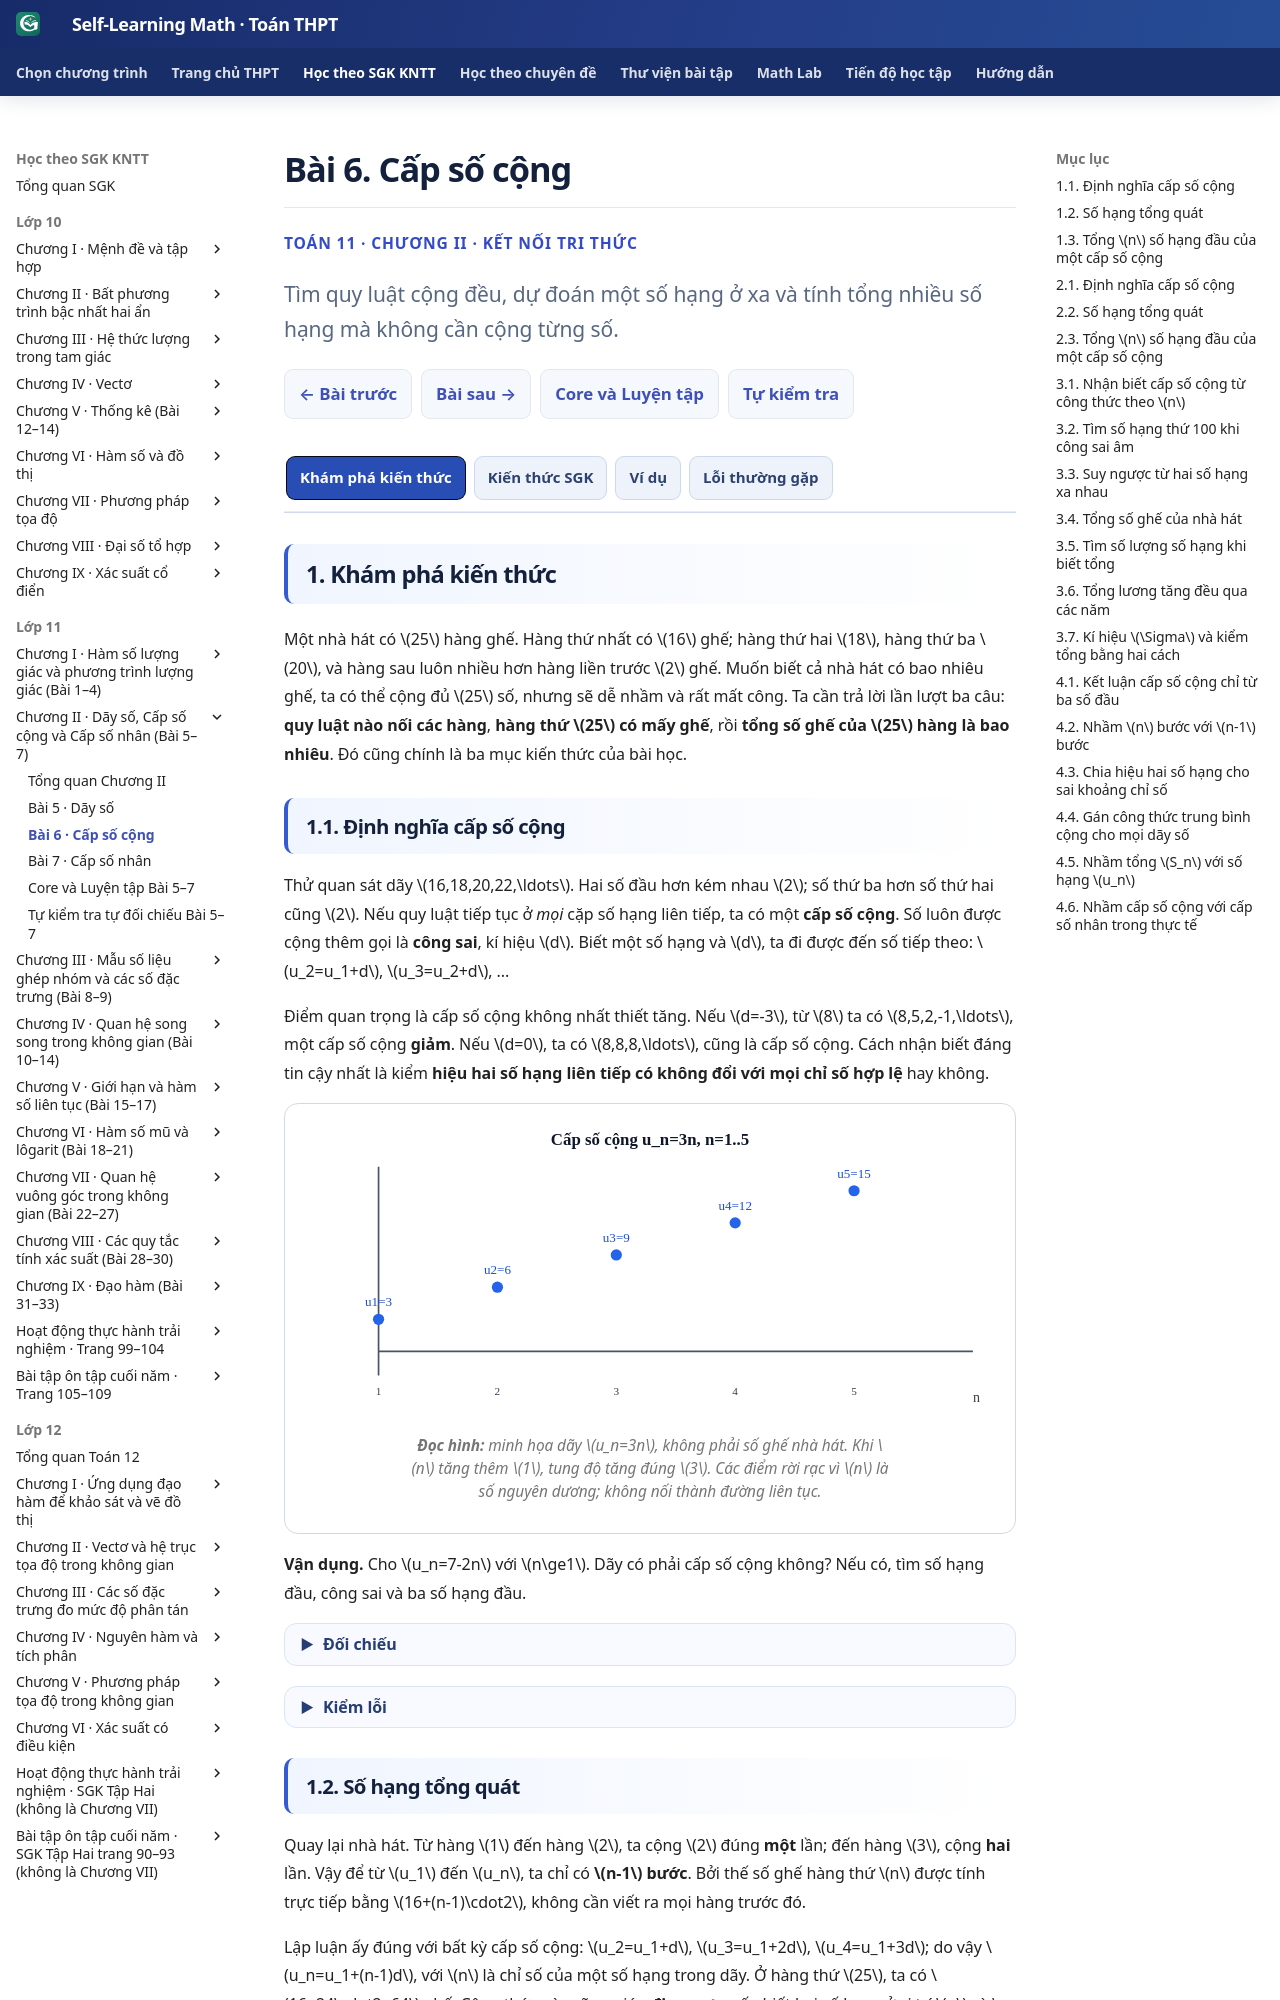

repository: TMA2015/self-learning-math · page: thpt-preview/sgk/lop-11/chuong-ii/bai-6/index.html · generator: mkdocs

# Bài 6. Cấp số cộng

<style>
/* Phạm vi riêng B06 — giữ Golden UI, không sửa style/runtime dùng chung. */
.md-typeset:has([data-g11-b06-authoring]) .thpt-r4-knowledge-conclusion.thpt-r4-concept-card {
  background:#e8f7f2;border-color:#a9dccc;border-left-color:#087d69;color:#174137;
}
.md-typeset:has([data-g11-b06-authoring]) .thpt-r4-knowledge-conclusion.thpt-r4-rule-card {
  background:#eaf1fc;border-color:#a5bee5;border-left-color:#4879c2;color:#193d66;
}
.md-typeset:has([data-g11-b06-authoring]) .thpt-r4-knowledge-conclusion.thpt-r4-recap-card {
  background:#fff3d5;border-color:#eacb7c;border-left-color:#c49a37;color:#27344f;
}
.md-typeset:has([data-g11-b06-authoring]) .thpt-r4-key-formula {
  background:transparent;color:inherit;border:1px solid #8c9ab0;border-left:4px solid #64748b;
  border-radius:10px;padding:.75rem 1rem;margin:.65rem 0 1rem;line-height:1.65;
}
[data-md-color-scheme="slate"] .md-typeset:has([data-g11-b06-authoring]) .thpt-r4-knowledge-conclusion.thpt-r4-concept-card {
  background:#193d36;border-color:#447e70;border-left-color:#76dfc7;color:#e9fff7;
}
[data-md-color-scheme="slate"] .md-typeset:has([data-g11-b06-authoring]) .thpt-r4-knowledge-conclusion.thpt-r4-rule-card {
  background:#203551;border-color:#45658a;border-left-color:#8cb4ed;color:#ecf5ff;
}
[data-md-color-scheme="slate"] .md-typeset:has([data-g11-b06-authoring]) .thpt-r4-knowledge-conclusion.thpt-r4-recap-card {
  background:#453919;border-color:#856b37;border-left-color:#d4b05f;color:#fff2d5;
}
[data-md-color-scheme="slate"] .md-typeset:has([data-g11-b06-authoring]) .thpt-r4-key-formula {
  background:transparent;color:inherit;border-color:#8c9ab0;border-left-color:#bdc8d8;
}
</style>

<div class="thpt-r4-screen" data-thpt-r4 data-g11-b06-authoring>
<p class="thpt-r4-eyebrow">TOÁN 11 · CHƯƠNG II · KẾT NỐI TRI THỨC</p>
<p class="thpt-r4-lead">Tìm quy luật cộng đều, dự đoán một số hạng ở xa và tính tổng nhiều số hạng mà không cần cộng từng số.</p>
<nav class="thpt-r4-lesson-tabs"><a href="../">Chương II</a><a href="../luyen-tap/">Core và Luyện tập</a><a href="../tu-kiem-tra-chuong/">Tự kiểm tra cuối chương</a></nav>
</div>

=== "Khám phá kiến thức"

    Một nhà hát có \(25\) hàng ghế. Hàng thứ nhất có \(16\) ghế; hàng thứ hai \(18\), hàng thứ ba \(20\), và hàng sau luôn nhiều hơn hàng liền trước \(2\) ghế. Muốn biết cả nhà hát có bao nhiêu ghế, ta có thể cộng đủ \(25\) số, nhưng sẽ dễ nhầm và rất mất công. Ta cần trả lời lần lượt ba câu: **quy luật nào nối các hàng**, **hàng thứ \(25\) có mấy ghế**, rồi **tổng số ghế của \(25\) hàng là bao nhiêu**. Đó cũng chính là ba mục kiến thức của bài học.

    ### 1.1. Định nghĩa cấp số cộng

    Thử quan sát dãy \(16,18,20,22,\ldots\). Hai số đầu hơn kém nhau \(2\); số thứ ba hơn số thứ hai cũng \(2\). Nếu quy luật tiếp tục ở *mọi* cặp số hạng liên tiếp, ta có một **cấp số cộng**. Số luôn được cộng thêm gọi là **công sai**, kí hiệu \(d\). Biết một số hạng và \(d\), ta đi được đến số tiếp theo: \(u_2=u_1+d\), \(u_3=u_2+d\), ...

    Điểm quan trọng là cấp số cộng không nhất thiết tăng. Nếu \(d=-3\), từ \(8\) ta có \(8,5,2,-1,\ldots\), một cấp số cộng **giảm**. Nếu \(d=0\), ta có \(8,8,8,\ldots\), cũng là cấp số cộng. Cách nhận biết đáng tin cậy nhất là kiểm **hiệu hai số hạng liên tiếp có không đổi với mọi chỉ số hợp lệ** hay không.

    <figure class="thpt-r4-plot"><img loading="lazy" src="../../../../../assets/images/thpt/FIG-G11-B06-01_R01.svg" alt="Năm điểm rời rạc của cấp số cộng có số hạng 3, 6, 9, 12, 15"><figcaption><strong>Đọc hình:</strong> minh họa dãy \(u_n=3n\), không phải số ghế nhà hát. Khi \(n\) tăng thêm \(1\), tung độ tăng đúng \(3\). Các điểm rời rạc vì \(n\) là số nguyên dương; không nối thành đường liên tục.</figcaption></figure>

    **Vận dụng.** Cho \(u_n=7-2n\) với \(n\ge1\). Dãy có phải cấp số cộng không? Nếu có, tìm số hạng đầu, công sai và ba số hạng đầu.

    ??? question "Đối chiếu"

        **Lời giải:** \(u_{n+1}-u_n=[7-2(n+1)]-(7-2n)=-2\) với mọi \(n\ge1\). Dãy là cấp số cộng có \(u_1=5,\ d=-2\), ba số hạng đầu là \(5,3,1\).

    ??? tip "Kiểm lỗi"

        Nếu chỉ xét ba số hạng rồi kết luận với dãy vô hạn, ta chưa chứng minh quy luật đúng ở mọi chỉ số. Hãy tính hiệu \(u_{n+1}-u_n\) theo \(n\), sau đó mới kết luận.

    ### 1.2. Số hạng tổng quát

    Quay lại nhà hát. Từ hàng \(1\) đến hàng \(2\), ta cộng \(2\) đúng **một** lần; đến hàng \(3\), cộng **hai** lần. Vậy để từ \(u_1\) đến \(u_n\), ta chỉ có **\(n-1\) bước**. Bởi thế số ghế hàng thứ \(n\) được tính trực tiếp bằng \(16+(n-1)\cdot2\), không cần viết ra mọi hàng trước đó.

    Lập luận ấy đúng với bất kỳ cấp số cộng: \(u_2=u_1+d\), \(u_3=u_1+2d\), \(u_4=u_1+3d\); do vậy \(u_n=u_1+(n-1)d\), với \(n\) là chỉ số của một số hạng trong dãy. Ở hàng thứ \(25\), ta có \(16+24\cdot2=64\) ghế. Công thức này cũng giúp **đi ngược**: nếu biết hai số hạng ở vị trí \(p\) và \(q\), lấy hiệu \(u_q-u_p=(q-p)d\) để tìm công sai trước, rồi tìm số hạng đầu.

    Một cách nhìn thú vị: với ba số hạng liên tiếp, số ở giữa bằng trung bình cộng của hai số hai bên, vì nếu số giữa là \(u_k\), hai số bên lần lượt là \(u_k-d\) và \(u_k+d\); trung bình của chúng bằng \(u_k\), kể cả khi \(d<0\).

    **Vận dụng.** Một cấp số cộng có \(u_4=7\) và \(u_9=22\). Hãy tìm \(d,u_1,u_{20}\), và giải thích vì sao hiệu hai chỉ số là \(5\), không phải \(9\).

    ??? question "Đối chiếu"

        **Lời giải:** Từ vị trí \(4\) đến vị trí \(9\) có \(5\) bước, nên \(u_9-u_4=5d=22-7=15\), suy ra \(d=3\). Vì \(u_4=u_1+3d=7\), nên \(u_1=-2\). Do đó \(u_{20}=-2+19\cdot3=55\).

    ??? tip "Kiểm lỗi"

        Nếu lấy \(d=15/9\), em đã chia theo số thứ tự thay vì **số bước giữa hai vị trí**. Thử ngược: từ \(u_4=7\), cộng \(3\) năm lần phải được \(u_9=22\).

    ### 1.3. Tổng \(n\) số hạng đầu của một cấp số cộng

    Đã biết hàng đầu \(16\) ghế và hàng cuối \(64\) ghế, nhưng tổng của \(25\) hàng bằng bao nhiêu? Ta viết tổng theo chiều xuôi \(S_{25}=16+18+\cdots+64\), rồi viết lại theo chiều ngược \(S_{25}=64+62+\cdots+16\). Ghép từng cột: \(16+64=80\), \(18+62=80\), ..., có đúng \(25\) cặp bằng \(80\). Hai dòng tổng cộng bằng \(25\cdot80\), mà mỗi dòng chỉ là cùng một \(S_{25}\). Bởi vậy \(S_{25}=25\cdot80/2=1000\) ghế. Hệ số \(\frac12\) xuất hiện vì ta đã **đếm tổng hai lần**.

    Với cấp số cộng bất kỳ, số đầu cộng số cuối luôn bằng số thứ hai cộng số kế cuối, do mỗi bên cùng bằng \(2u_1+(n-1)d\). Từ đó \(S_n=\frac n2(u_1+u_n)\). Nếu chưa biết \(u_n\), thay \(u_n=u_1+(n-1)d\) sẽ được \(S_n=\frac n2[2u_1+(n-1)d]\). Cả hai dạng là **một công thức tổng**, viết theo dữ kiện khác nhau.

    Khi cần tổng của nhiều số hạng, ta có thể ghi gọn bằng dấu \(\Sigma\) (đọc “xích ma”): \(\sum_{k=1}^{n}u_k=u_1+\cdots+u_n\). Đây là một cách viết **tổng có chỉ số**, không phải phép nhân với chữ \(\Sigma\). Trên máy tính hỗ trợ kí hiệu tổng, nhập công thức số hạng, cận đầu \(1\) và cận cuối \(n\), nhưng kết quả máy phải được đối chiếu với công thức toán.

    **Vận dụng.** Một nhân viên nhận lương năm đầu là \(100\) triệu đồng; mỗi năm sau tăng thêm đúng \(20\) triệu đồng mỗi năm. Theo mô hình này, tổng lương \(10\) năm bằng bao nhiêu? Không coi lương từng năm là tiền lương tăng \(20\%\).

    ??? question "Đối chiếu"

        **Lời giải:** Dãy lương là cấp số cộng \(u_1=100,\ d=20\) (triệu đồng/năm). Năm thứ \(10\) có \(u_{10}=100+9\cdot20=280\). Tổng \(10\) năm là \(S_{10}=\frac{10(100+280)}2=1900\) triệu đồng, tức \(1{,}9\) tỉ đồng.

    ??? tip "Kiểm lỗi"

        Nếu tính \(100\cdot(1{,}2)^9\), em đã dùng **tăng theo tỉ lệ** của cấp số nhân, không phải mỗi năm **cộng đúng \(20\) triệu**. Phải nhận diện đơn vị và phép biến đổi theo năm trước khi chọn công thức.

=== "Kiến thức SGK"

    ### 2.1. Định nghĩa cấp số cộng

    <div class="thpt-r4-knowledge-conclusion thpt-r4-concept-card" role="note"><strong>Định nghĩa — Cấp số cộng</strong><p>Một dãy số, hữu hạn hoặc vô hạn, được gọi là <strong>cấp số cộng</strong> nếu từ số hạng thứ hai, mỗi số hạng bằng số đứng ngay trước cộng với cùng một số không đổi \(d\). Số \(d\) là <strong>công sai</strong> của dãy. Nếu viết các số hạng là \((u_n)\), ta có hệ thức \(u_n=u_{n-1}+d\) tại mọi \(n\ge2\) có hai số hạng liên tiếp.</p></div>

    **Nhận biết:** Hiệu \(u_n-u_{n-1}=d\) phải là **một số không đổi** với mọi \(n\) hợp lệ. Nếu \(d>0\), cấp số cộng tăng; \(d<0\), cấp số cộng giảm; \(d=0\), dãy không đổi vẫn là cấp số cộng. Dãy hữu hạn chỉ kiểm các cặp số hạng thực sự tồn tại.

    <figure class="thpt-r4-plot"><img loading="lazy" src="../../../../../assets/images/thpt/FIG-G11-B06-01_R01.svg" alt="Biểu diễn các số hạng của cấp số cộng ba, sáu, chín, mười hai, mười lăm bằng năm điểm rời rạc"><figcaption><strong>Tra hình:</strong> \(u_1=3,u_2=6,u_3=9,u_4=12,u_5=15\) có hiệu \(d=3\). Hình minh họa **định nghĩa và hiệu không đổi**; không nối các điểm vì tập chỉ số rời rạc.</figcaption></figure>

    ### 2.2. Số hạng tổng quát

    <div class="thpt-r4-key-formula" role="note"><strong>Công thức — Số hạng tổng quát của cấp số cộng</strong><p>Với cấp số cộng có số hạng đầu \(u_1\), công sai \(d\), số hạng thứ \(n\) là</p><p>\(u_n=u_1+(n-1)d,\qquad n\ge1.\)</p><p>Nếu dãy hữu hạn, \(n\) không vượt quá số số hạng của dãy.</p><p>Sở dĩ là \(n-1\) vì có đúng \(n-1\) khoảng từ vị trí \(1\) đến \(n\).</p></div>

    **Tìm ngược khi biết hai vị trí:** Nếu \(p\ne q\) và hai số hạng \(u_p,u_q\) đều tồn tại, suy ra \(d=(u_q-u_p)/(q-p)\); tiếp theo \(u_1=u_p-(p-1)d\).

    **Nhận xét:** Khi ba số hạng liên tiếp tồn tại, \(2u_n=u_{n-1}+u_{n+1}\) vì hai số hạng kề lần lượt bằng \(u_n-d\) và \(u_n+d\). Hệ thức này **suy ra** từ định nghĩa cấp số cộng; không thay thế điều kiện hiệu liên tiếp không đổi của **toàn dãy**.

    ### 2.3. Tổng \(n\) số hạng đầu của một cấp số cộng

    <div class="thpt-r4-key-formula" role="note"><strong>Công thức — Tổng \(n\) số hạng đầu của cấp số cộng</strong><p>Với \(n\in\mathbb N^*\) không vượt quá số số hạng của dãy (nếu dãy hữu hạn), đặt \(S_n=u_1+u_2+\cdots+u_n\). Khi đó</p><p>\(S_n=\dfrac n2[2u_1+(n-1)d]=\dfrac{n(u_1+u_n)}2.\)</p><p>Dùng dạng có \(u_n\) khi biết số cuối, dùng dạng có \(d\) khi chỉ biết số đầu và công sai. Hai công thức tương đương vì \(u_n=u_1+(n-1)d\).</p></div>

    **Giải thích ngắn:** Viết tổng xuôi và ngược rồi cộng từng cặp cho \(2S_n=n(u_1+u_n)\); cách này đúng cả khi \(d=0\) hoặc \(d<0\).

    **Góc công nghệ — Kí hiệu tổng và máy tính cầm tay:** \(\displaystyle\sum_{k=1}^n u_k\) đọc là “tổng các \(u_k\) từ \(k=1\) đến \(k=n\)”, chính là \(S_n\). Nếu nhập \(u_k=3k+1\) và cận \(1\) đến \(35\), máy cho \(\sum_{k=1}^{35}(3k+1)=1925\). Kiểm lại bằng công thức \(u_1=4,\ d=3,\ u_{35}=106\): \(S_{35}=35(4+106)/2=1925\). Tùy dòng máy, vị trí phím \(\Sigma\) khác nhau; phải chọn đúng biểu thức và cận.

    **Chọn công thức:** Tính **một số hạng** → dùng mục 2.2. Tính **tổng \(n\) số hạng** → dùng công thức ở mục 2.3. Tính **số lượng số hạng \(n\)** khi đã cho tổng → lập phương trình từ \(S_n\), sau đó chỉ nhận \(n\) nguyên dương.

=== "Ví dụ"

    ### 3.1. Nhận biết cấp số cộng từ công thức theo \(n\)

    **Đề bài.** Trong hai dãy \(u_n=4+3n\) và \(v_n=n^2\), với \(n\ge1\), dãy nào là cấp số cộng?
